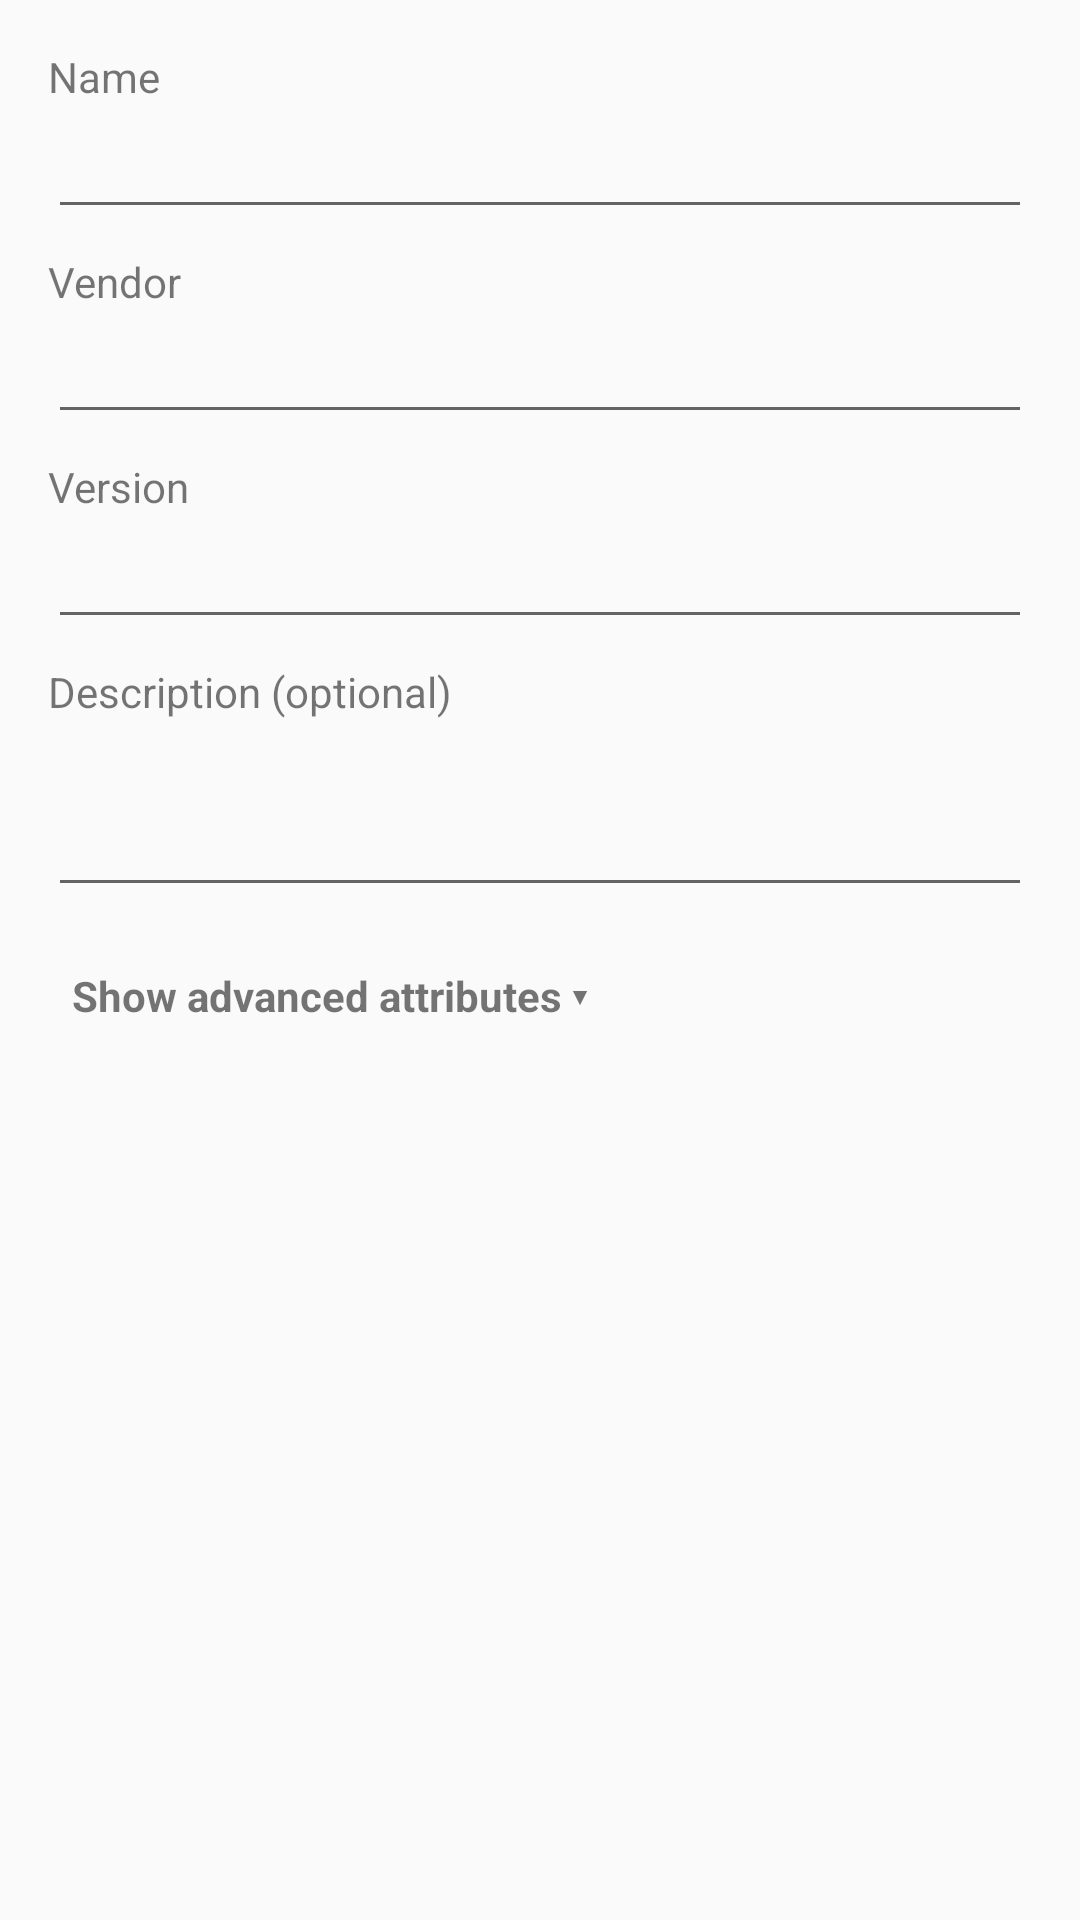

Write the Android layout XML for this screen, with the resource values it uses.
<!-- AndroidManifest.xml: application theme AppTheme -->
<!-- res/layout/dialog_install_details.xml -->
<?xml version="1.0" encoding="utf-8"?>
<ScrollView xmlns:android="http://schemas.android.com/apk/res/android"
    android:layout_width="match_parent"
    android:layout_height="wrap_content">

    <LinearLayout
        android:layout_width="match_parent"
        android:layout_height="wrap_content"
        android:orientation="vertical"
        android:padding="16dp">

        <TextView
            android:id="@+id/details_note"
            android:layout_width="match_parent"
            android:layout_height="wrap_content"
            android:layout_marginBottom="8dp"
            android:text="@string/warn_install_from_net"
            android:visibility="gone" />

        <TextView
            android:layout_width="match_parent"
            android:layout_height="wrap_content"
            android:text="@string/install_details_name" />

        <EditText
            android:id="@+id/details_name"
            android:layout_width="match_parent"
            android:layout_height="wrap_content"
            android:importantForAutofill="no"
            android:inputType="textCapWords"
            android:maxLines="1" />

        <TextView
            android:layout_width="match_parent"
            android:layout_height="wrap_content"
            android:layout_marginTop="8dp"
            android:text="@string/install_details_vendor" />

        <EditText
            android:id="@+id/details_vendor"
            android:layout_width="match_parent"
            android:layout_height="wrap_content"
            android:importantForAutofill="no"
            android:inputType="textCapWords"
            android:maxLines="1" />

        <TextView
            android:layout_width="match_parent"
            android:layout_height="wrap_content"
            android:layout_marginTop="8dp"
            android:text="@string/install_details_version" />

        <EditText
            android:id="@+id/details_version"
            android:layout_width="match_parent"
            android:layout_height="wrap_content"
            android:importantForAutofill="no"
            android:inputType="text"
            android:maxLines="1" />

        <TextView
            android:layout_width="match_parent"
            android:layout_height="wrap_content"
            android:layout_marginTop="8dp"
            android:text="@string/install_details_description" />

        <EditText
            android:id="@+id/details_description"
            android:layout_width="match_parent"
            android:layout_height="wrap_content"
            android:importantForAutofill="no"
            android:inputType="textMultiLine|textCapSentences"
            android:minLines="2" />

        <TextView
            android:id="@+id/details_advanced_toggle"
            android:layout_width="match_parent"
            android:layout_height="wrap_content"
            android:layout_marginTop="12dp"
            android:background="?attr/selectableItemBackground"
            android:padding="8dp"
            android:text="@string/install_details_show_advanced"
            android:textStyle="bold" />

        <LinearLayout
            android:id="@+id/details_advanced"
            android:layout_width="match_parent"
            android:layout_height="wrap_content"
            android:orientation="vertical"
            android:visibility="gone">

            <TextView
                android:layout_width="match_parent"
                android:layout_height="wrap_content"
                android:text="@string/install_details_advanced_hint" />

            <EditText
                android:id="@+id/details_attributes"
                android:layout_width="match_parent"
                android:layout_height="wrap_content"
                android:typeface="monospace"
                android:gravity="top"
                android:importantForAutofill="no"
                android:inputType="textMultiLine|textNoSuggestions"
                android:minLines="4"
                android:textSize="13sp" />
        </LinearLayout>
    </LinearLayout>
</ScrollView>
<!-- resources referenced by this layout -->
<resources>
  <string name="install_details_advanced_hint">Other attributes of the game, one per line as Key: value. A wrong value can stop the game from starting.</string>
  <string name="install_details_description">Description (optional)</string>
  <string name="install_details_name">Name</string>
  <string name="install_details_show_advanced">Show advanced attributes ▾</string>
  <string name="install_details_vendor">Vendor</string>
  <string name="install_details_version">Version</string>
  <string name="warn_install_from_net">File will be downloaded from Internet</string>
  <style name="AppTheme" parent="Theme.AppCompat.DayNight.DarkActionBar">
          <item name="colorPrimary">@color/primary</item>
          <item name="colorPrimaryDark">@color/primary_dark</item>
          <item name="colorAccent">@color/accent</item>
          <item name="preferenceTheme">@style/PreferenceThemeOverlay</item>
          <item name="android:colorBackground">@color/background</item>
          <item name="android:windowBackground">?android:colorBackground</item>
          <item name="buttonStyle">@style/ButtonStyle</item>
          <item name="bg_config_card">@drawable/bg_config_card</item>
          <item name="textColorPrimary">@color/text_primary</item>
          <item name="textColorSecondary">@color/text_secondary</item>
          <item name="android:forceDarkAllowed" tools:targetApi="q">false</item>
      </style>
  <color name="primary">#212121</color>
  <color name="primary_dark">#1c1c1c</color>
  <color name="accent">#ff2e51</color>
  <color name="background">#fafafa</color>
  <style name="ButtonStyle" parent="Widget.AppCompat.Button.Colored">
          <item name="android:minHeight">38dp</item>
          <item name="android:paddingLeft">6dp</item>
          <item name="android:paddingRight">6dp</item>
          <item name="android:elevation" tools:targetApi="lollipop">1dp</item>
          <item name="android:background">@drawable/bg_button</item>
      </style>
  <color name="text_primary">#000000</color>
  <color name="text_secondary">#353535</color>
</resources>
